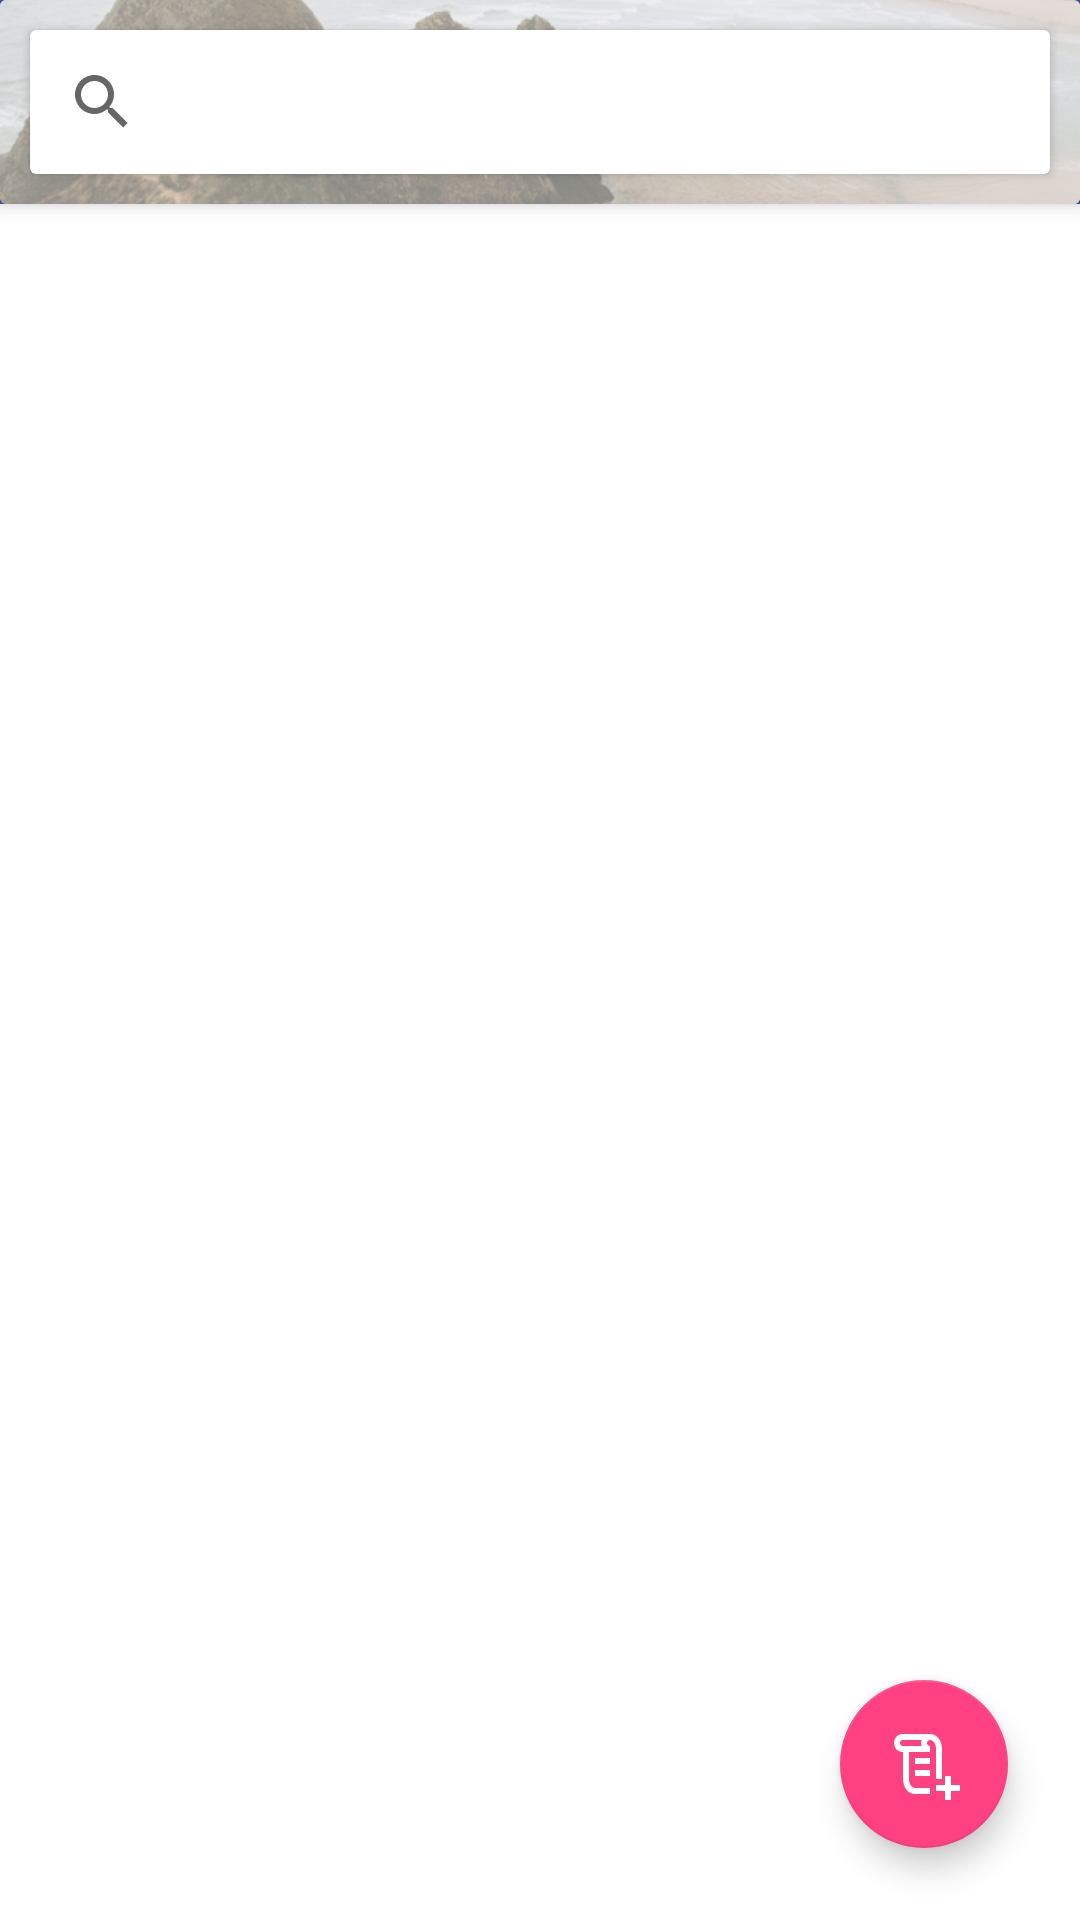

Layout XML and referenced resources for this Android screen:
<!-- AndroidManifest.xml: application theme AppTheme -->
<!-- res/layout/fragment_itemmodel_list.xml -->
<?xml version="1.0" encoding="utf-8"?>
<android.support.design.widget.CoordinatorLayout xmlns:android="http://schemas.android.com/apk/res/android"
    xmlns:app="http://schemas.android.com/apk/res-auto"
    xmlns:tools="http://schemas.android.com/tools"
    android:layout_width="match_parent"
    android:layout_height="match_parent"
    android:fitsSystemWindows="true">

    <android.support.design.widget.AppBarLayout
        android:id="@+id/appBarLayout"
        android:layout_width="match_parent"
        android:layout_height="wrap_content">

        <android.support.v7.widget.CardView
            android:layout_width="match_parent"
            android:layout_height="wrap_content"
            app:cardElevation="2dp"
            app:layout_scrollFlags="scroll|enterAlways">

            <FrameLayout
                android:layout_width="match_parent"
                android:layout_height="68dp">

                <ImageView
                    android:layout_width="match_parent"
                    android:layout_height="match_parent"
                    android:scaleType="centerCrop"
                    android:src="@drawable/toolbar_background" />

                <View
                    android:layout_width="match_parent"
                    android:layout_height="match_parent"
                    android:background="#83ffffff" />

                <android.support.v7.widget.CardView
                    android:layout_width="match_parent"
                    android:layout_height="wrap_content"
                    android:layout_margin="10dp"
                    android:background="@color/colorAccent"
                    app:cardCornerRadius="2dp">

                    <android.support.v7.widget.SearchView
                        android:id="@+id/search"
                        android:layout_width="match_parent"
                        android:layout_height="48dp"
                        android:scaleType="centerCrop"
                        app:layout_collapseMode="parallax">

                    </android.support.v7.widget.SearchView>
                </android.support.v7.widget.CardView>

            </FrameLayout>
        </android.support.v7.widget.CardView>

    </android.support.design.widget.AppBarLayout>

    
        
        
        
        

    <android.support.v7.widget.LinearLayoutCompat
        android:layout_width="match_parent"
        android:layout_height="match_parent"
        android:orientation="vertical"
        android:id="@+id/linearLayoutCompat">

        <android.support.v7.widget.RecyclerView
            android:id="@+id/list"
            android:layout_width="match_parent"
            android:layout_height="match_parent"
            android:background="@color/appBackground"
            android:clipToPadding="false"
            android:paddingTop="68dp"
            android:scrollbars="vertical"
            app:layoutManager="LinearLayoutManager"
            app:layout_behavior="@string/appbar_scrolling_view_behavior"
            tools:context="com.rstudio.assmb.latie.contentfragment.ItemModelFragment"
            tools:listitem="@layout/fragment_itemmodel" />

    </android.support.v7.widget.LinearLayoutCompat>

    <android.support.design.widget.FloatingActionButton
        android:id="@+id/plusButton"
        android:layout_width="wrap_content"
        android:layout_height="wrap_content"
        android:layout_gravity="top|left"
        android:layout_margin="24dp"
        android:clickable="true"
        app:fabSize="normal"
        app:layout_anchor="@+id/linearLayoutCompat"
        app:layout_anchorGravity="bottom|right"
        app:srcCompat="@drawable/addarticle"
        app:layout_scrollFlags="scroll|enterAlways"
        app:layout_collapseMode="parallax"/>

</android.support.design.widget.CoordinatorLayout>
<!-- res/layout/fragment_itemmodel.xml (included above) -->
<?xml version="1.0" encoding="utf-8"?>
<LinearLayout xmlns:android="http://schemas.android.com/apk/res/android"
    xmlns:app="http://schemas.android.com/apk/res-auto"
    android:layout_width="match_parent"
    android:layout_height="wrap_content"
    android:orientation="vertical"
    android:padding="8dp">

    <android.support.v7.widget.CardView
        android:id="@+id/thumbnail_holder"
        android:layout_width="match_parent"
        android:layout_height="148dp"
        app:cardCornerRadius="4dp"
        app:cardElevation="0dp">

        <android.support.v7.widget.AppCompatImageView
            android:id="@+id/thumbnail"
            android:layout_width="match_parent"
            android:layout_height="match_parent"
            android:scaleType="centerCrop"
            android:src="@drawable/toolbar_background" />
    </android.support.v7.widget.CardView>

    <TextView
        android:id="@+id/id"
        android:layout_width="wrap_content"
        android:layout_height="wrap_content"
        android:layout_margin="10dp"
        android:text="@string/dummy_title"
        android:textSize="22sp"
        android:textStyle="bold"
        android:typeface="serif" />

    <TextView
        android:id="@+id/date"
        android:layout_width="wrap_content"
        android:layout_height="wrap_content"
        android:layout_marginLeft="10dp"
        android:layout_marginRight="10dp"
        android:singleLine="true"
        android:text="12 Jul 2017 - www.example.com/the-basic-running/1"
        android:textSize="12sp" />

    <TextView
        android:id="@+id/content"
        android:layout_width="wrap_content"
        android:layout_height="wrap_content"
        android:layout_margin="10dp"
        android:text="What is the loop of Creation? How is there something from nothing? In spite of the fact that it is impossible to prove that anything exists beyond one’s perception since any such proof would involve one’s perception (I observed it, I heard it, I thought about it, I calculated it, and etc.),…"
        android:textSize="14sp" />
</LinearLayout>
<!-- resources referenced by this layout -->
<resources>
  <color name="appBackground">#ffffff</color>
  <color name="colorAccent">#ff4081</color>
  <!-- drawable addarticle: png bitmap (drawable, 1197 bytes) -->
  <!-- drawable toolbar_background: png bitmap (drawable, 626431 bytes) -->
  <style name="AppTheme" parent="Theme.AppCompat.Light.NoActionBar">
          
          <item name="colorPrimary">@color/colorPrimary</item>
          <item name="colorPrimaryDark">@color/colorPrimaryDark</item>
          <item name="colorAccent">@color/colorAccent</item>
      </style>
  <color name="colorPrimary">#3F51B5</color>
  <color name="colorPrimaryDark">#000000</color>
</resources>
